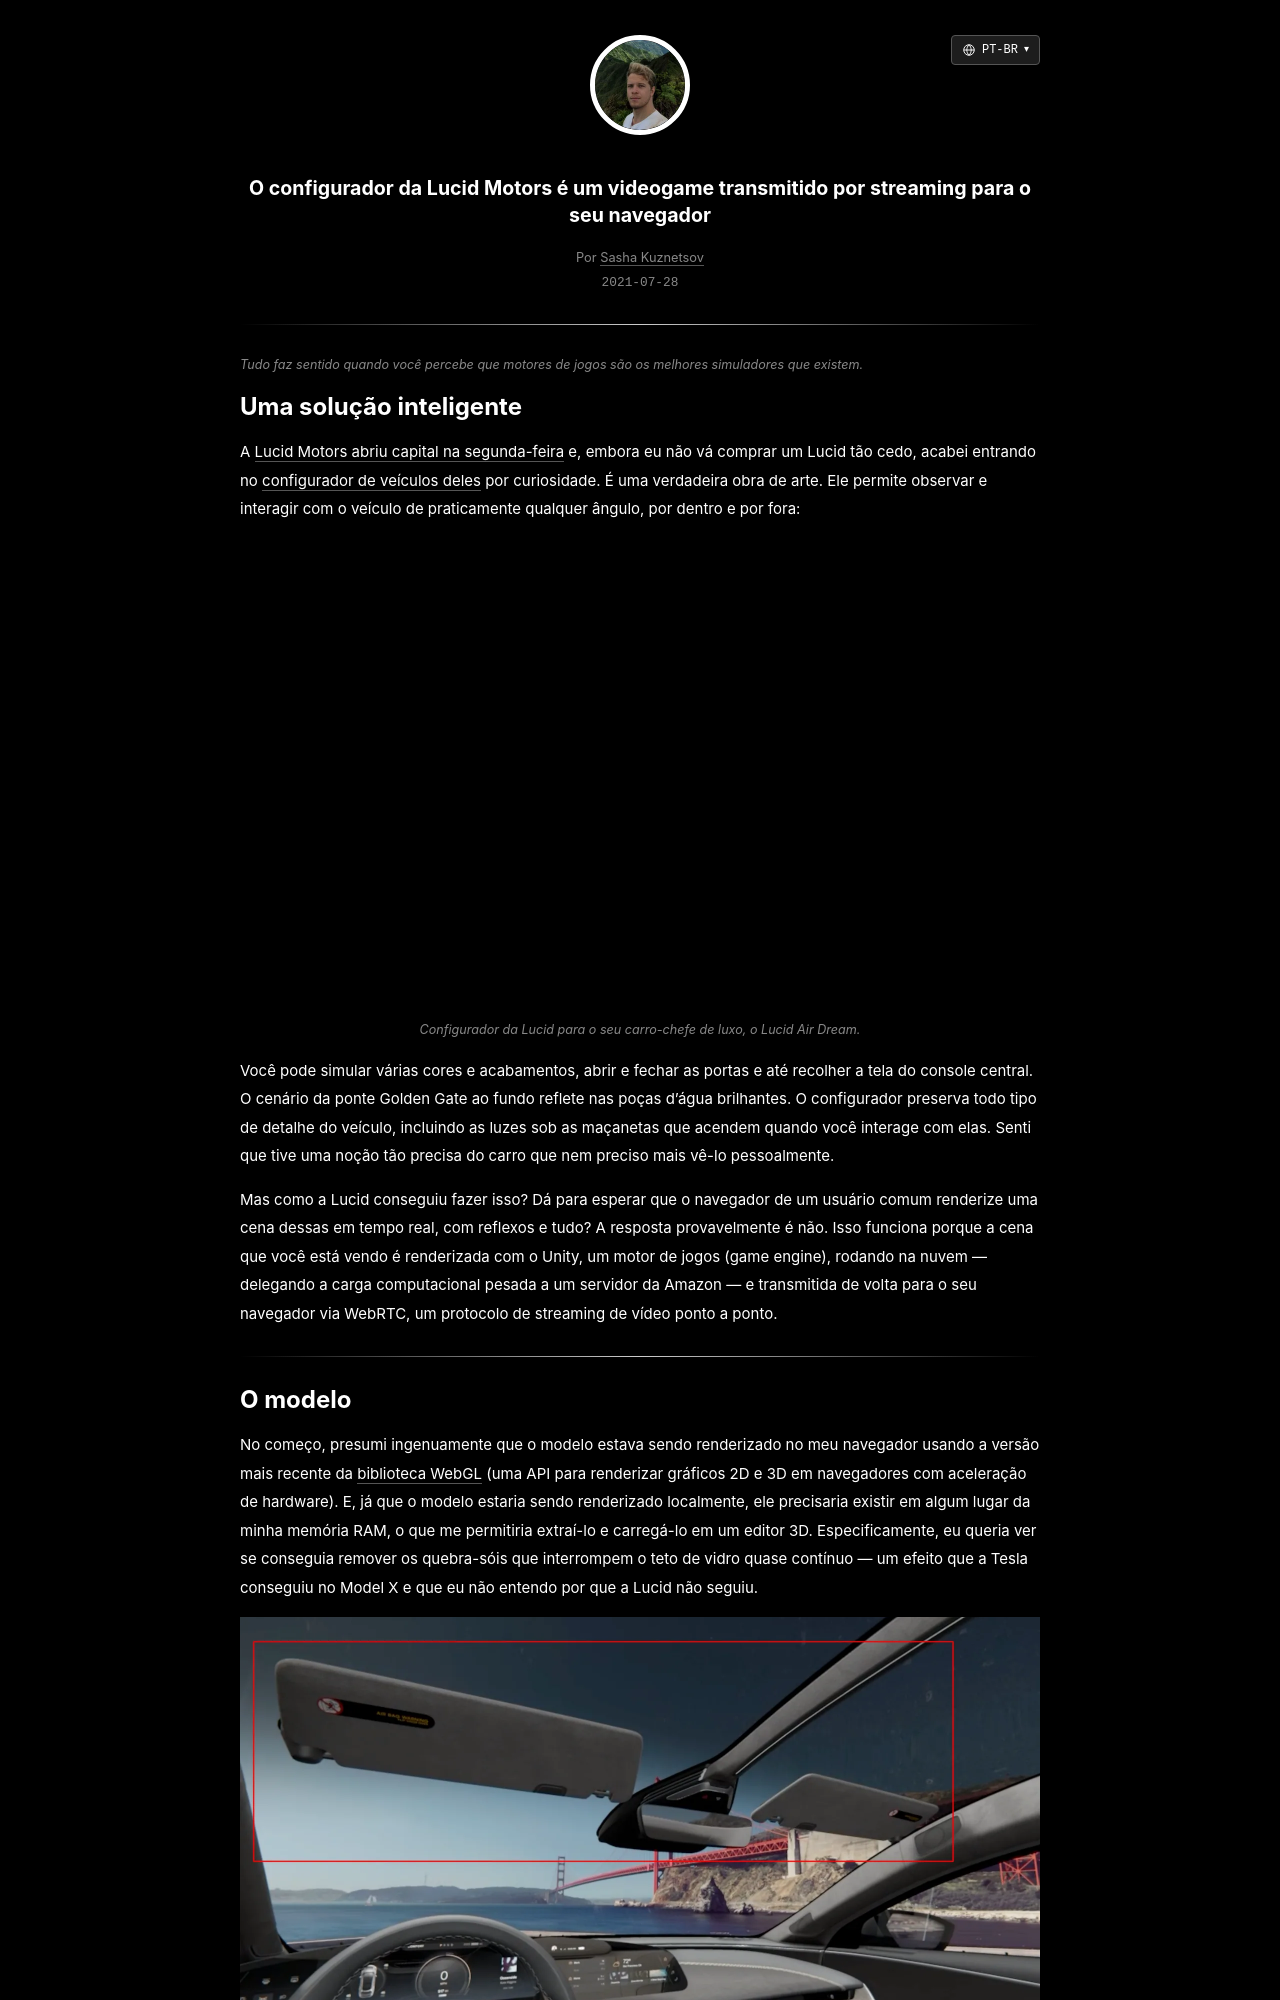

repository: skzv/my-plain-blog · page: pt-br/lucid-configurator-is-a-streaming-video-game.html · generator: jekyll

---
layout: post
lang_code: pt-br
locale: pt_BR
ref: lucid-configurator-is-a-streaming-video-game
date: 2021-07-28 00:00:00 -0700
last_modified_at: 2021-07-28 00:00
permalink: /pt-br/lucid-configurator-is-a-streaming-video-game
title: "O configurador da Lucid Motors é um videogame transmitido por streaming para o seu navegador"
imgpath: /assets/img/lucid-configurator-is-a-streaming-video-game
previewurl: /lucid-configurator.png
description: "Como o configurador de carros da Lucid Motors usa Unity, renderização na nuvem e WebRTC para transmitir um showroom 3D interativo para o seu navegador."
image: /assets/img/lucid-configurator-is-a-streaming-video-game/lucid-configurator.png
image_width: 1958
image_height: 845
image_alt: "Configurador 3D interativo de carros da Lucid Motors"
mathjax: false
tags: [computer-vision, 3d-graphics, systems]
---

{% include description.html content="Tudo faz sentido quando você percebe que motores de jogos são os melhores simuladores que existem." %}
